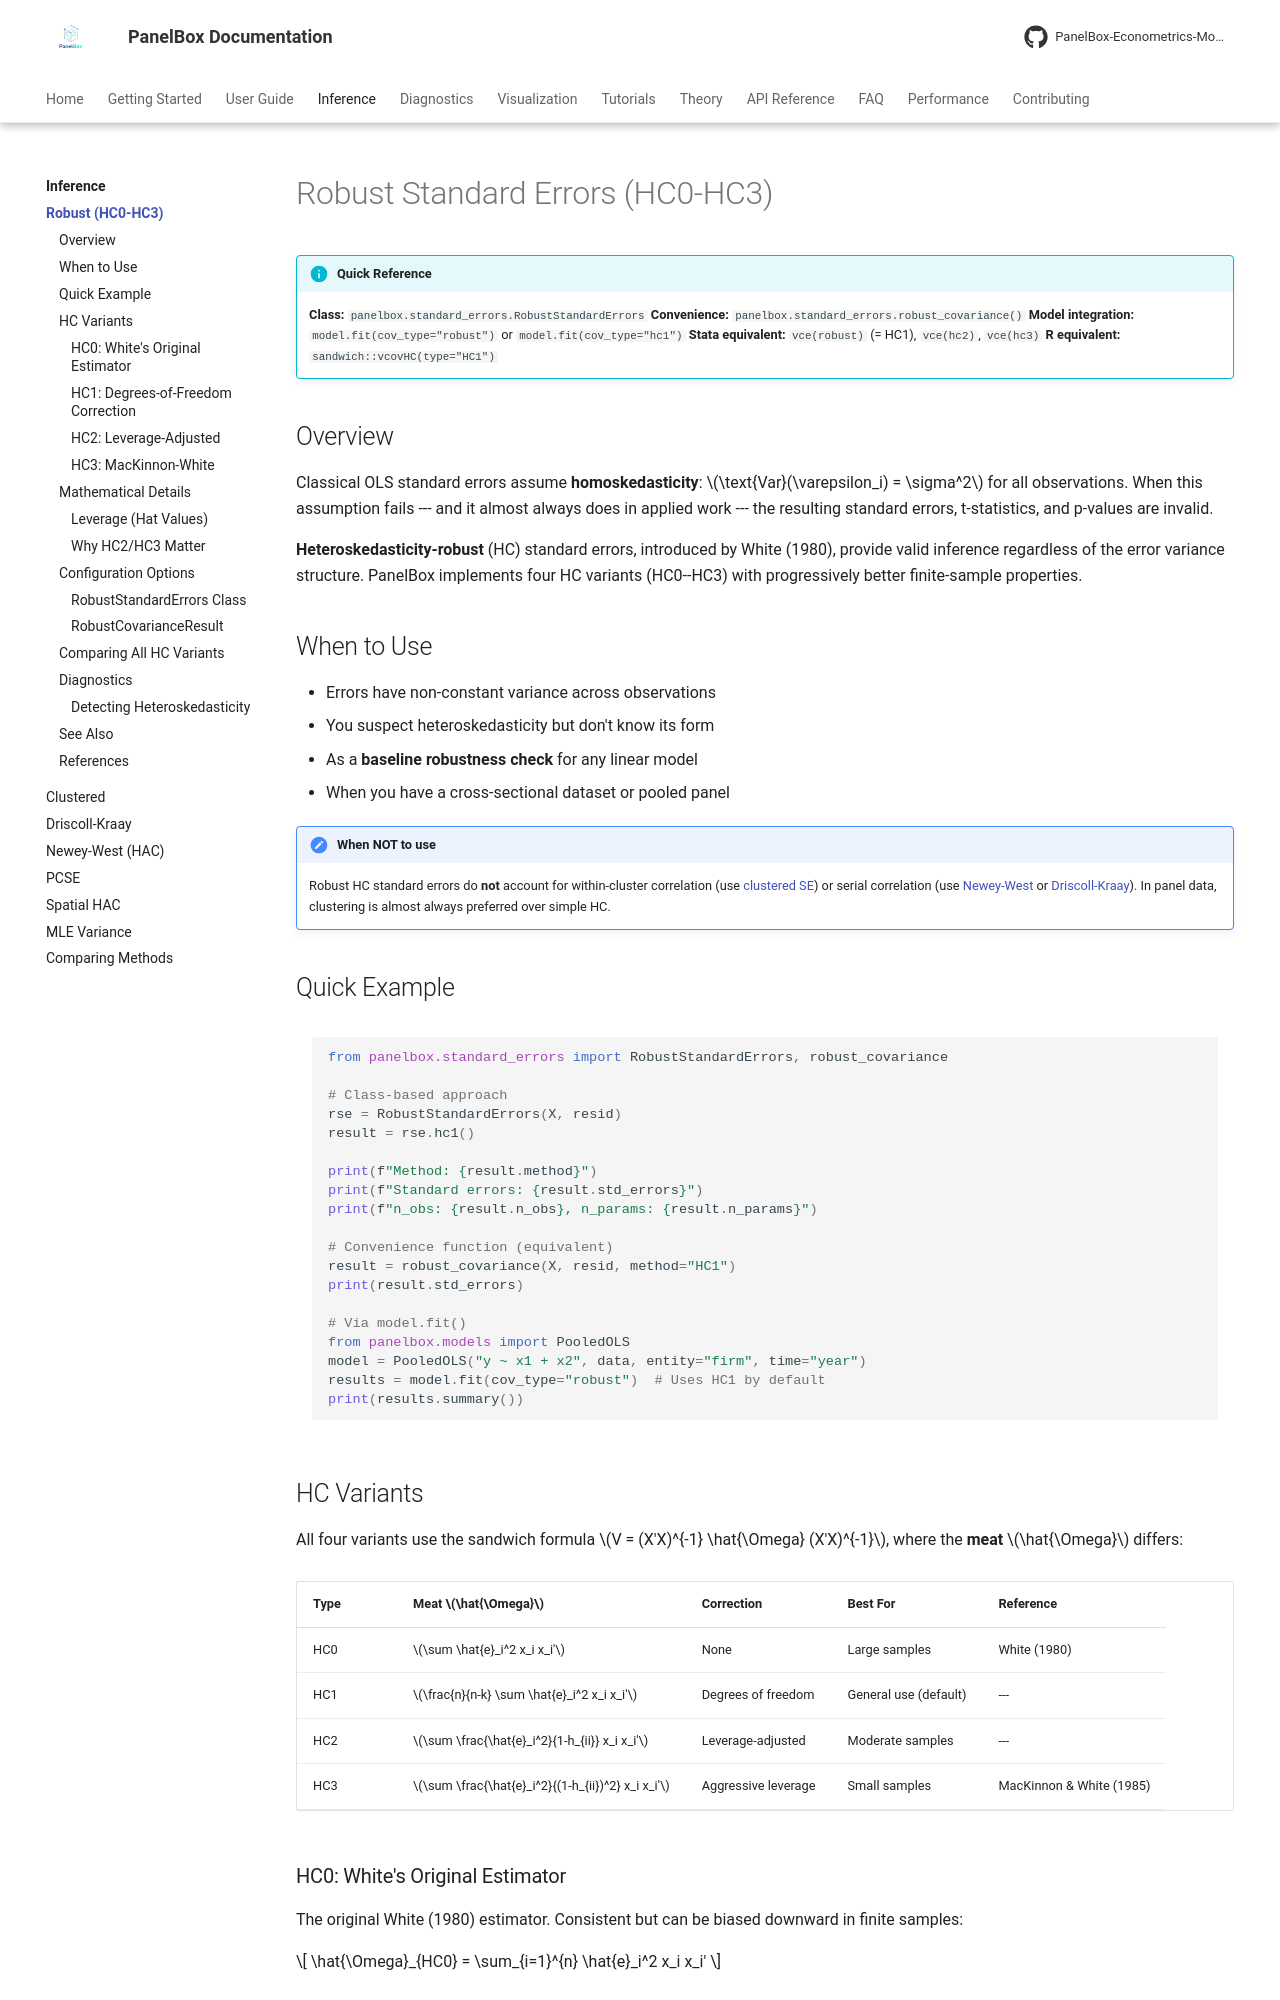

repository: PanelBox-Econometrics-Model/panelbox · page: inference/robust/index.html · generator: mkdocs

---
title: "Robust Standard Errors (HC0-HC3)"
description: "Heteroskedasticity-consistent standard errors using White's sandwich estimator and finite-sample improvements in PanelBox."
---

# Robust Standard Errors (HC0-HC3)

!!! info "Quick Reference"
    **Class:** `panelbox.standard_errors.RobustStandardErrors`
    **Convenience:** `panelbox.standard_errors.robust_covariance()`
    **Model integration:** `model.fit(cov_type="robust")` or `model.fit(cov_type="hc1")`
    **Stata equivalent:** `vce(robust)` (= HC1), `vce(hc2)`, `vce(hc3)`
    **R equivalent:** `sandwich::vcovHC(type="HC1")`

## Overview

Classical OLS standard errors assume **homoskedasticity**: $\text{Var}(\varepsilon_i) = \sigma^2$ for all observations. When this assumption fails --- and it almost always does in applied work --- the resulting standard errors, t-statistics, and p-values are invalid.

**Heteroskedasticity-robust** (HC) standard errors, introduced by White (1980), provide valid inference regardless of the error variance structure. PanelBox implements four HC variants (HC0--HC3) with progressively better finite-sample properties.

## When to Use

- Errors have non-constant variance across observations
- You suspect heteroskedasticity but don't know its form
- As a **baseline robustness check** for any linear model
- When you have a cross-sectional dataset or pooled panel

!!! note "When NOT to use"
    Robust HC standard errors do **not** account for within-cluster correlation (use [clustered SE](clustered.md)) or serial correlation (use [Newey-West](newey-west.md) or [Driscoll-Kraay](driscoll-kraay.md)). In panel data, clustering is almost always preferred over simple HC.

## Quick Example

```python
from panelbox.standard_errors import RobustStandardErrors, robust_covariance

# Class-based approach
rse = RobustStandardErrors(X, resid)
result = rse.hc1()

print(f"Method: {result.method}")
print(f"Standard errors: {result.std_errors}")
print(f"n_obs: {result.n_obs}, n_params: {result.n_params}")

# Convenience function (equivalent)
result = robust_covariance(X, resid, method="HC1")
print(result.std_errors)

# Via model.fit()
from panelbox.models import PooledOLS
model = PooledOLS("y ~ x1 + x2", data, entity="firm", time="year")
results = model.fit(cov_type="robust")  # Uses HC1 by default
print(results.summary())
```
